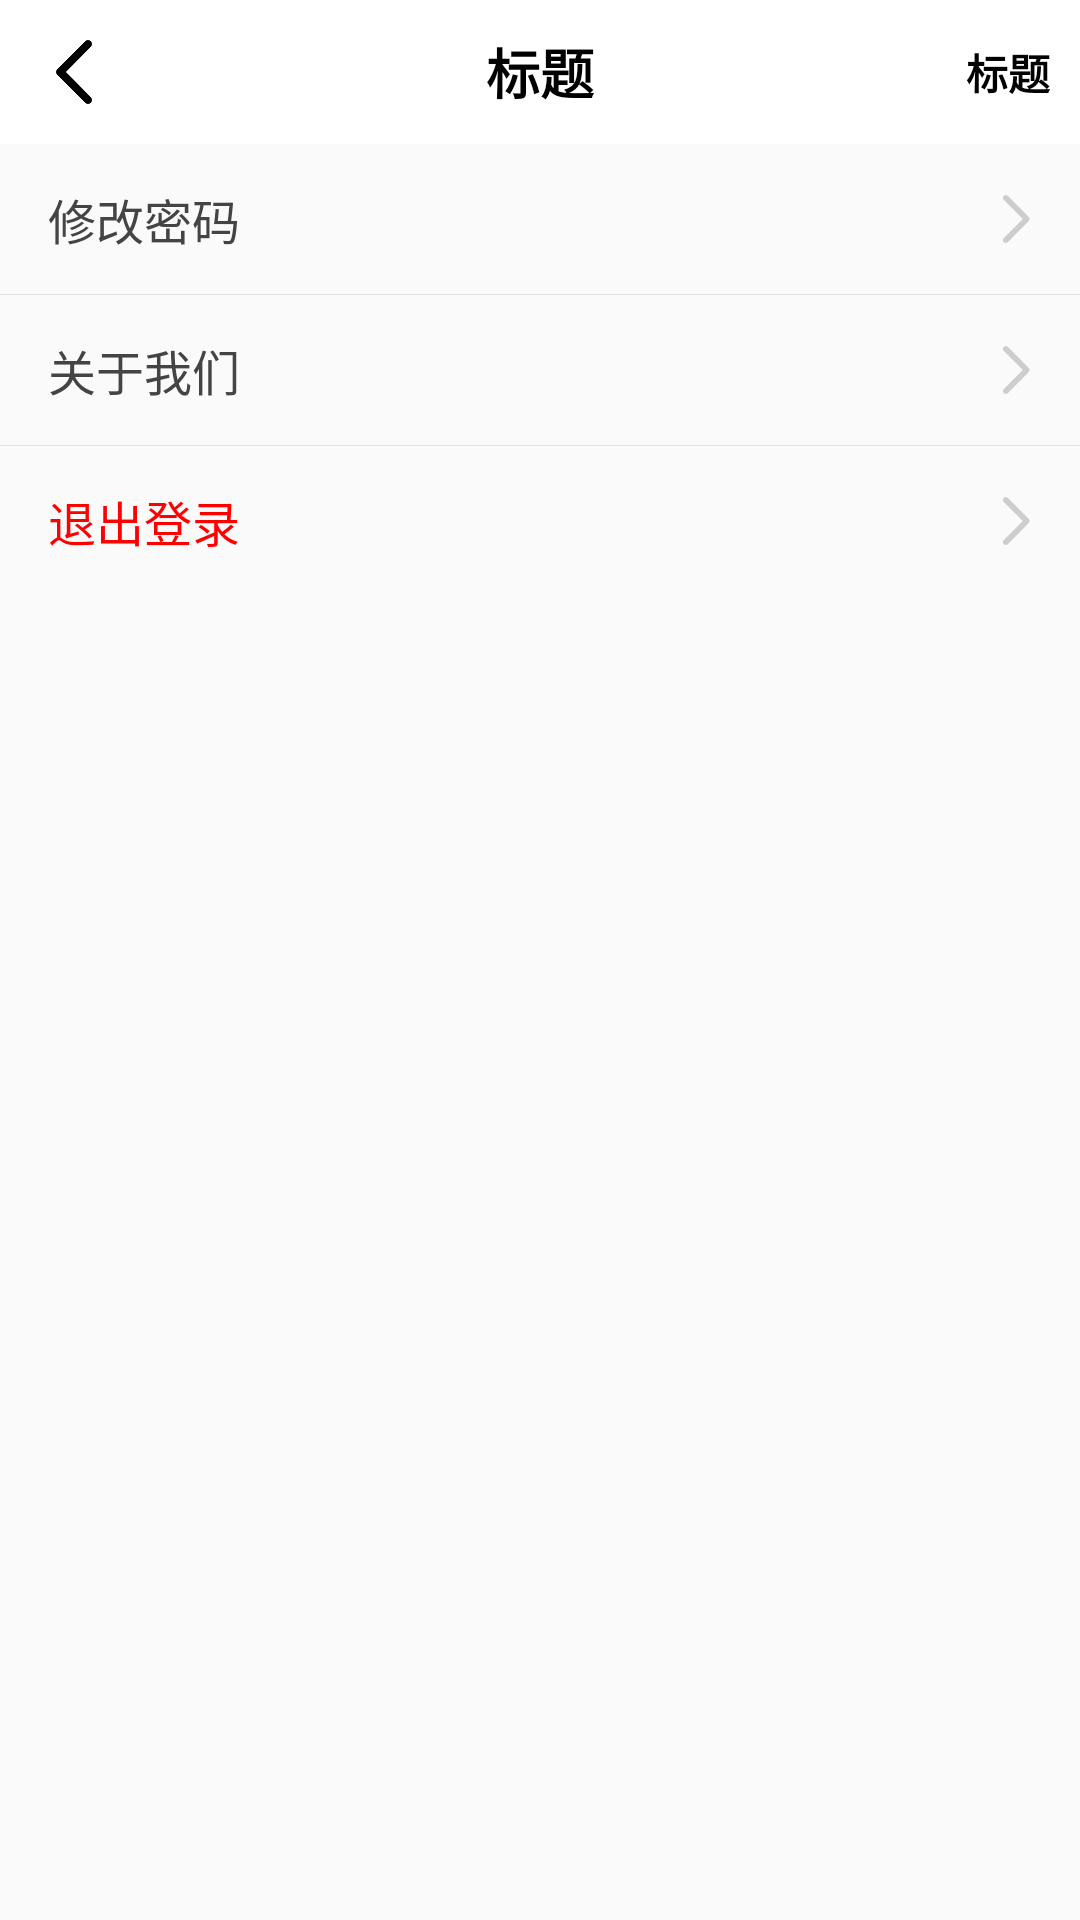

This screen was rendered from an Android layout file. Write that file and the resources it references.
<!-- AndroidManifest.xml: application theme BaseAppTheme -->
<!-- res/layout/activity_setting.xml -->
<?xml version="1.0" encoding="utf-8"?>
<LinearLayout xmlns:android="http://schemas.android.com/apk/res/android"
    android:layout_width="match_parent"
    android:layout_height="match_parent"
    android:orientation="vertical">

    <include layout="@layout/layout_top_bar"/>

    <LinearLayout
        android:id="@+id/linear_modify_pwd"
        android:layout_width="match_parent"
        android:layout_height="@dimen/dp_50"
        android:gravity="center"
        android:paddingHorizontal="@dimen/dp_16"
        android:clickable="true"
        android:background="@drawable/selector_pressed">

        <TextView
            android:layout_width="0dp"
            android:layout_height="wrap_content"
            android:text="修改密码"
            android:textColor="@color/colorText4"
            android:textSize="@dimen/sp_16"
            android:layout_weight="1"/>

        <ImageView
            android:layout_width="wrap_content"
            android:layout_height="wrap_content"
            android:src="@drawable/ic_right_back"
            android:scaleType="fitXY"/>

    </LinearLayout>

    <View
        android:layout_width="match_parent"
        android:layout_height="1px"
        android:background="@color/line"/>

    <LinearLayout
        android:id="@+id/linear_about"
        android:layout_width="match_parent"
        android:layout_height="@dimen/dp_50"
        android:gravity="center"
        android:paddingHorizontal="@dimen/dp_16"
        android:clickable="true"
        android:background="@drawable/selector_pressed">

        <TextView
            android:layout_width="0dp"
            android:layout_height="wrap_content"
            android:text="关于我们"
            android:textColor="@color/colorText4"
            android:textSize="@dimen/sp_16"
            android:layout_weight="1"/>

        <ImageView
            android:layout_width="wrap_content"
            android:layout_height="wrap_content"
            android:src="@drawable/ic_right_back"
            android:scaleType="fitXY"/>

    </LinearLayout>

    <View
        android:layout_width="match_parent"
        android:layout_height="1px"
        android:background="@color/line"/>

    <LinearLayout
        android:id="@+id/linear_login_out"
        android:layout_width="match_parent"
        android:layout_height="@dimen/dp_50"
        android:gravity="center"
        android:paddingHorizontal="@dimen/dp_16"
        android:clickable="true"
        android:background="@drawable/selector_pressed">

        <TextView
            android:layout_width="0dp"
            android:layout_height="wrap_content"
            android:text="退出登录"
            android:textColor="@color/red"
            android:textSize="@dimen/sp_16"
            android:layout_weight="1"/>

        <ImageView
            android:layout_width="wrap_content"
            android:layout_height="wrap_content"
            android:src="@drawable/ic_right_back"
            android:scaleType="fitXY"/>

    </LinearLayout>

</LinearLayout>
<!-- res/layout/layout_top_bar.xml (included above) -->
<?xml version="1.0" encoding="utf-8"?>
<FrameLayout xmlns:android="http://schemas.android.com/apk/res/android"
    android:layout_width="match_parent"
    android:layout_height="@dimen/dp_48"
    xmlns:tools="http://schemas.android.com/tools"
    android:background="@color/white">

    <ImageView
            android:id="@+id/iv_back"
            android:layout_width="wrap_content"
            android:layout_height="match_parent"
            android:src="@drawable/ic_black_back"
            android:paddingEnd="@dimen/dp_10"
            android:paddingStart="@dimen/dp_14"
            android:background="?android:attr/selectableItemBackground"
            android:layout_gravity="center_vertical"/>

    <TextView
            android:id="@+id/tv_main_title"
            android:layout_width="wrap_content"
            android:layout_height="wrap_content"
            tools:text="标题"
            android:textColor="@color/black"
            android:textSize="@dimen/sp_18"
            android:textStyle="bold"
            android:layout_gravity="center"/>

    <TextView
            android:id="@+id/tv_sub_title"
            android:layout_width="wrap_content"
            android:layout_height="match_parent"
            tools:text="标题"
            android:textColor="@color/black"
            android:textSize="@dimen/sp_14"
            android:textStyle="bold"
            android:layout_gravity="end|center_vertical"
            android:paddingEnd="@dimen/dp_10"
            android:gravity="center_vertical"/>

    <View
            android:layout_width="match_parent"
            android:layout_height="1px"
            android:background="@color/menu_split_line"
            android:layout_gravity="bottom"/>

</FrameLayout>
<!-- resources referenced by this layout -->
<resources>
  <color name="black">#FF000000</color>
  <color name="colorText4">#444444</color>
  <color name="line">#e0e3e9</color>
  <color name="red">#FF0000</color>
  <color name="white">#FFFFFFFF</color>
  <dimen name="dp_10">10dp</dimen>
  <dimen name="dp_14">14dp</dimen>
  <dimen name="dp_16">16dp</dimen>
  <dimen name="dp_48">48dp</dimen>
  <dimen name="dp_50">50dp</dimen>
  <dimen name="sp_14">14sp</dimen>
  <dimen name="sp_16">16sp</dimen>
  <dimen name="sp_18">18sp</dimen>
  <!-- drawable ic_black_back: png bitmap (drawable-xxhdpi, 744 bytes) -->
  <!-- drawable ic_right_back: png bitmap (drawable-xxhdpi, 669 bytes) -->
  <!-- drawable selector_pressed (drawable) -->
  <?xml version="1.0" encoding="utf-8"?>
  <selector xmlns:android="http://schemas.android.com/apk/res/android">
  
      <item android:state_pressed="true" android:drawable="@drawable/shape_pressed"/>
      <item android:state_pressed="false" android:drawable="@drawable/shape_unpressed"/>
  
  </selector>
  <style name="BaseAppTheme" parent="Theme.AppCompat.Light.NoActionBar">
          
          <item name="colorPrimary">@color/colorPrimary</item>
          <item name="colorPrimaryDark">@color/colorPrimaryDark</item>
          <item name="colorAccent">@color/colorAccent</item>
          
          <item name="colorSecondary">@color/teal_200</item>
          <item name="colorSecondaryVariant">@color/teal_700</item>
          <item name="colorOnSecondary">@color/black</item>
          
          <item name="android:statusBarColor">@color/colorStatus</item>
          
          <item name="android:includeFontPadding">false</item>
      </style>
  <!-- drawable shape_pressed (drawable) -->
  <?xml version="1.0" encoding="utf-8"?>
  <shape xmlns:android="http://schemas.android.com/apk/res/android">
  
      <solid android:color="#33c0c0c0"/>
  
  </shape>
  <color name="colorPrimary">#118BD8</color>
  <color name="colorPrimaryDark">#308CF4</color>
  <color name="colorAccent">@color/colorPrimary</color>
  <color name="teal_200">#FF03DAC5</color>
  <color name="teal_700">#FF018786</color>
  <color name="colorStatus">@color/white</color>
</resources>
